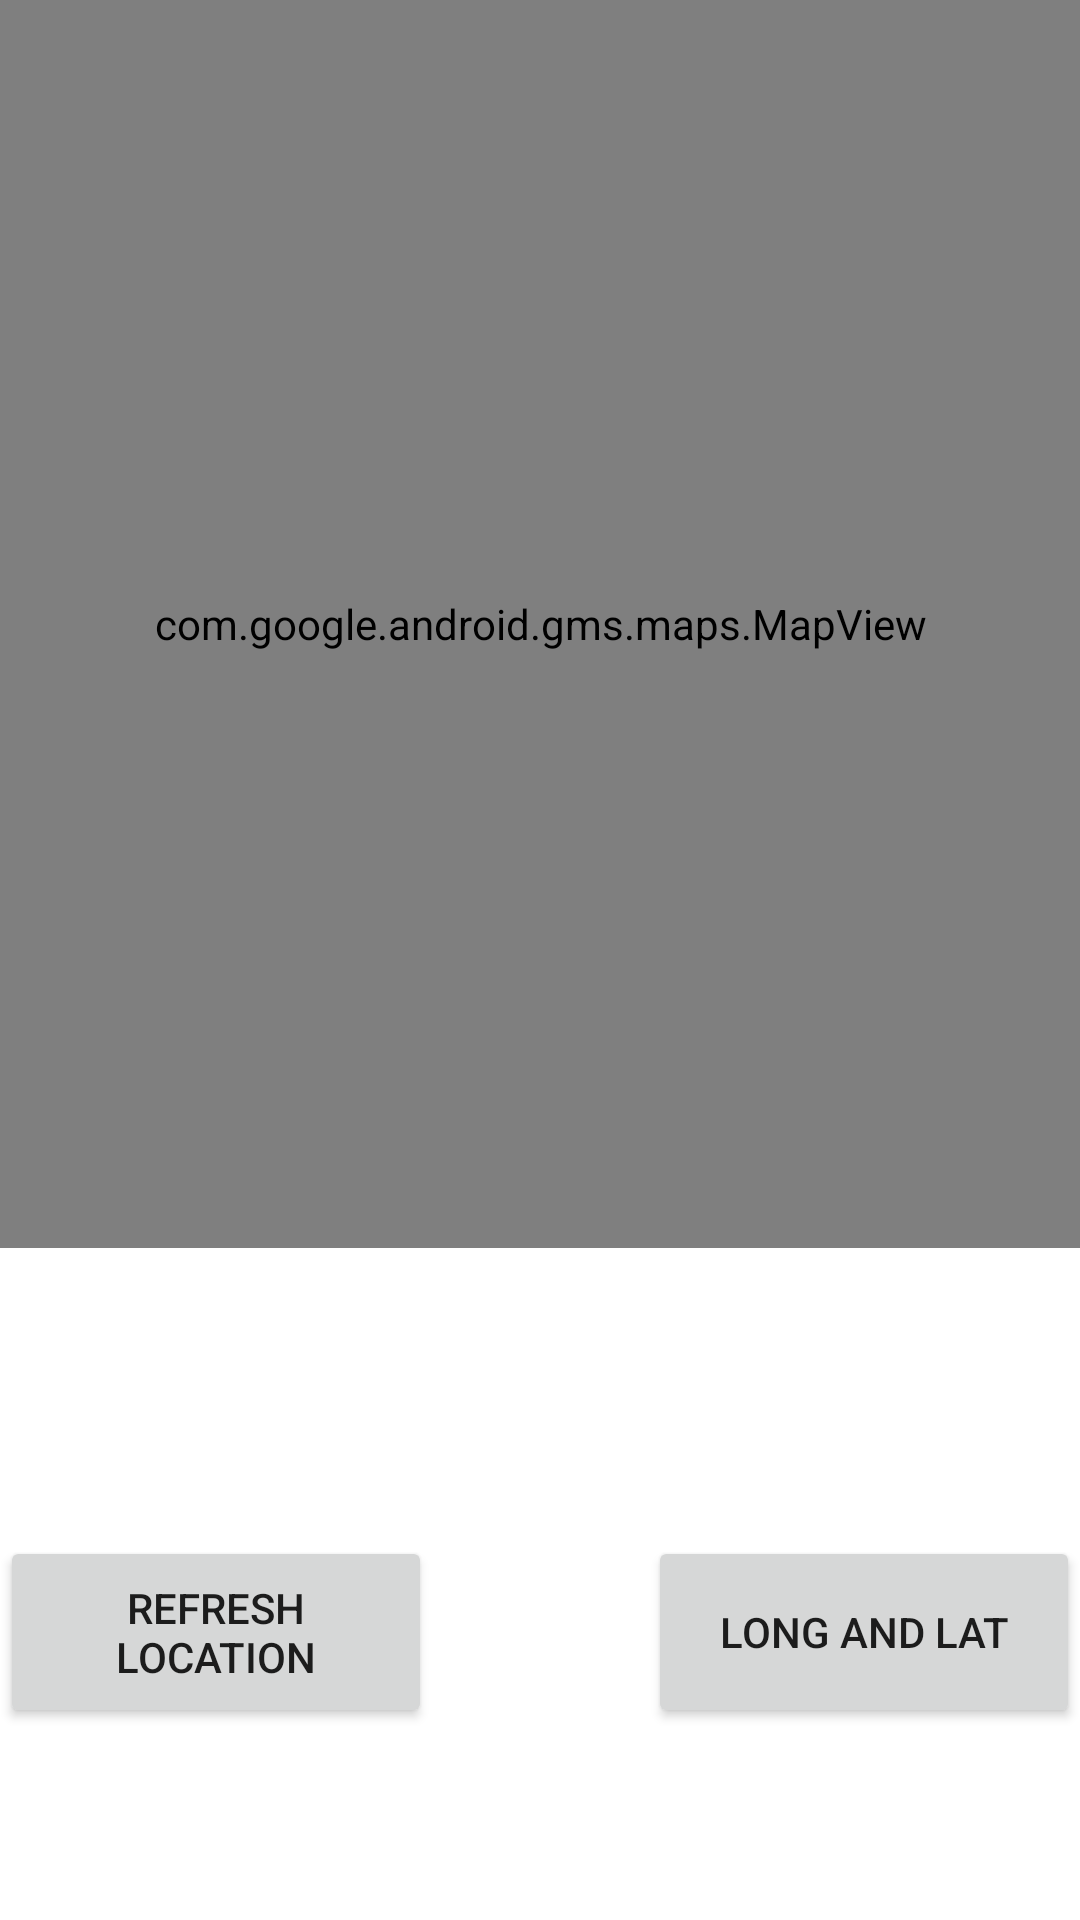

Produce the Android XML layout that renders to this screen, including the resource entries it uses.
<!-- AndroidManifest.xml: application theme Theme.SubAlpha -->
<!-- res/layout/activity_main.xml -->
<?xml version="1.0" encoding="utf-8"?>
<LinearLayout xmlns:android="http://schemas.android.com/apk/res/android"
    xmlns:app="http://schemas.android.com/apk/res-auto"
    xmlns:tools="http://schemas.android.com/tools"
    android:layout_width="match_parent"
    android:layout_height="match_parent"
    android:orientation="vertical"
    tools:context=".MainActivity" >

    <com.google.android.gms.maps.MapView
        android:id="@+id/mapView"
        android:layout_width="match_parent"
        android:layout_height="0dp"
        android:layout_weight="65" />

    <LinearLayout
        android:layout_width="match_parent"
        android:layout_height="0dp"
        android:layout_weight="10"
        android:orientation="horizontal">

        <TextView
            android:id="@+id/textView"
            android:layout_width="0dp"
            android:layout_height="match_parent"
            android:layout_weight="45"
            android:gravity="center" />

        <Space
            android:layout_width="0dp"
            android:layout_height="match_parent"
            android:layout_weight="10" />

        <TextView
            android:id="@+id/textView3"
            android:layout_width="0dp"
            android:layout_height="match_parent"
            android:layout_weight="45"
            android:gravity="center" />

    </LinearLayout>

    <Space
        android:layout_width="match_parent"
        android:layout_height="0dp"
        android:layout_weight="5" />

    <LinearLayout
        android:layout_width="match_parent"
        android:layout_height="0dp"
        android:layout_weight="10"
        android:orientation="horizontal">

        <Button
            android:id="@+id/button"
            android:layout_width="0dp"
            android:layout_height="match_parent"
            android:layout_weight="40"
            android:text="refresh location" />

        <Space
            android:layout_width="0dp"
            android:layout_height="match_parent"
            android:layout_weight="20" />

        <Button
            android:id="@+id/button2"
            android:layout_width="0dp"
            android:layout_height="match_parent"
            android:layout_weight="40"
            android:text="long and lat" />
    </LinearLayout>

    <Space
        android:layout_width="match_parent"
        android:layout_height="0dp"
        android:layout_weight="10" />
</LinearLayout>
<!-- resources referenced by this layout -->
<resources>
  <style name="Theme.SubAlpha" parent="Theme.MaterialComponents.DayNight.DarkActionBar">
          
          <item name="colorPrimary">@color/purple_500</item>
          <item name="colorPrimaryVariant">@color/purple_700</item>
          <item name="colorOnPrimary">@color/white</item>
          
          <item name="colorSecondary">@color/teal_200</item>
          <item name="colorSecondaryVariant">@color/teal_700</item>
          <item name="colorOnSecondary">@color/black</item>
          
          <item name="android:statusBarColor" tools:targetApi="l">?attr/colorPrimaryVariant</item>
          
      </style>
  <!-- not gathered from this repository: default colours our renderer supplied (Android Studio template values) -->
  <color name="purple_500">#FF6200EE</color>
  <color name="purple_700">#FF3700B3</color>
  <color name="teal_200">#FF03DAC5</color>
  <color name="teal_700">#FF018786</color>
  <color name="black">#FF000000</color>
  <color name="white">#FFFFFFFF</color>
</resources>
